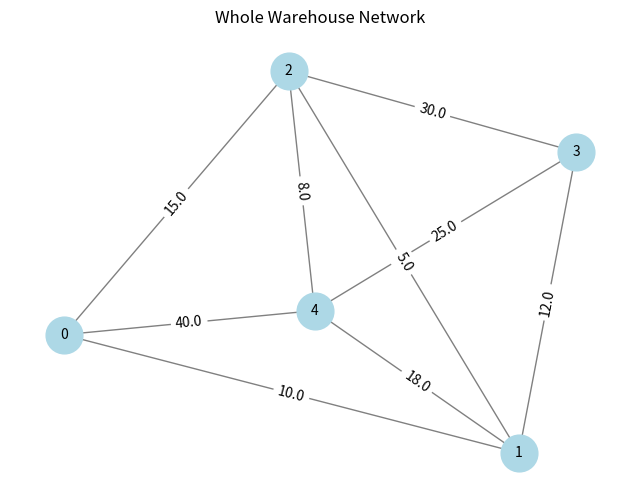
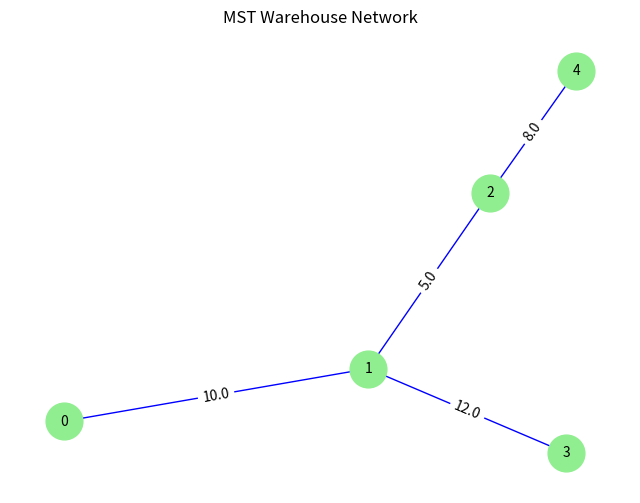

Python code for these plots, in order:
import numpy as np
import networkx as nx
import matplotlib.pyplot as plt

class WarehouseNetwork:
    def __init__(self, num_vertices):
        self.num_vertices = num_vertices
        self.graph = np.zeros((num_vertices, num_vertices))

    def add_edge(self, u, v, weight):
        self.graph[u][v] = weight
        self.graph[v][u] = weight

    def plot_graph(self):
        G = nx.Graph()
        for i in range(self.num_vertices):
            for j in range(i + 1, self.num_vertices):
                if self.graph[i][j] > 0:
                    G.add_edge(i, j, weight=self.graph[i][j])

        pos = nx.spring_layout(G)
        labels = nx.get_edge_attributes(G, "weight")

        plt.figure(figsize=(8, 6))
        plt.title("Whole Warehouse Network")
        nx.draw(G, pos, with_labels=True, node_color="lightblue", node_size=700, font_size=10, edge_color="gray")
        nx.draw_networkx_edge_labels(G, pos, edge_labels=labels)
        plt.show()

    def prim_mst(self): # prim's algorithm for MST
        selected = np.zeros(self.num_vertices, dtype=bool)  # track selected vertices
        selected[0] = True  # start from the first vertex
        mst_edges = []
        total_cost = 0

        for _ in range(self.num_vertices - 1):
            min_weight = float("inf")
            u, v = -1, -1

            # Find the minimum weight edge that connects an included vertex to an excluded one
            for i in range(self.num_vertices):
                if selected[i]:
                    for j in range(self.num_vertices):
                        if not selected[j] and self.graph[i][j] > 0 and self.graph[i][j] < min_weight:
                            min_weight = self.graph[i][j]
                            u, v = i, j

            if u != -1 and v != -1:
                selected[v] = True
                mst_edges.append((u, v, min_weight))
                total_cost += min_weight

        # Print and plot MST
        print("Minimum Spanning Tree (MST) Edges:")
        for edge in mst_edges:
            print(f"Warehouse {edge[0]} - Warehouse {edge[1]} (Cost: {edge[2]})")
        print(f"Total Cost of MST: {total_cost}")

        self.plot_mst(mst_edges)

    def plot_mst(self, mst_edges):
        """
        Plots the MST using NetworkX.
        """
        G = nx.Graph()
        for u, v, weight in mst_edges:
            G.add_edge(u, v, weight=weight)

        pos = nx.spring_layout(G)  
        labels = nx.get_edge_attributes(G, "weight")

        plt.figure(figsize=(8, 6))
        plt.title("MST Warehouse Network")
        nx.draw(G, pos, with_labels=True, node_color="lightgreen", node_size=700, font_size=10, edge_color="blue")
        nx.draw_networkx_edge_labels(G, pos, edge_labels=labels)
        plt.show()

def main():
    num_warehouses = 5  # Change this to let the user specify the number of warehouses
    network = WarehouseNetwork(num_warehouses)

    # Example Edges (Warehouse Connections with Costs)
    edges = [
        (0, 1, 10), (0, 2, 15), (1, 2, 5), (1, 3, 20),
        (2, 3, 30), (2, 4, 8), (3, 4, 25), (0, 4, 40),
        (1, 4, 18), (3, 1, 12)
    ]

    # Adding edges to the network
    for u, v, weight in edges:
        network.add_edge(u, v, weight)

    print("Original Warehouse Network:")
    network.plot_graph()

    print("\nFinding Minimum Spanning Tree (MST):")
    network.prim_mst()
'''
NOT WORKING!!!
def main2():
        num_warehouses = int(input("Enter the number of warehouses (nodes): "))
        network = WarehouseNetwork(num_warehouses)

        num_edges = int(input("Enter the number of connections (edges): "))

        print("Enter each connection in the format: start end weight")
        for _ in range(num_edges):
            u, v, weight = map(int, input().split())
            network.add_edge(u, v, weight)

        print("User-Defined Warehouse Network:")
        network.plot_graph()

        print("\nFinding Minimum Spanning Tree (MST):")
        network.prim_mst()
'''
if __name__ == "__main__":
    main()
    #main2()    #to ask user to input edges
